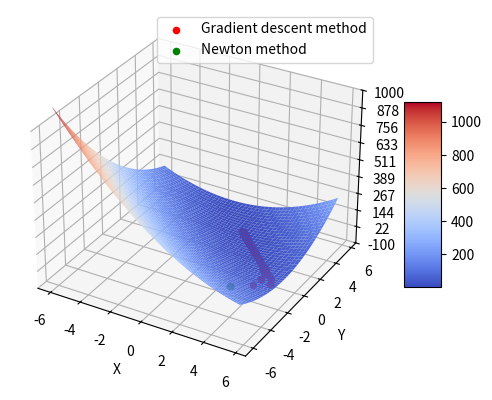

The matplotlib source for this figure:
import matplotlib.pyplot as plt
from matplotlib import cm
from matplotlib.ticker import LinearLocator
import numpy as np
from mpl_toolkits.mplot3d import Axes3D
import matplotlib.patches as mpatches


# Booth's function
def f(x, y):
    return 5*x*x +8*x*y -34*x +5*y*y -38*y +74


def gradF(x, y):
    return [10*x +8*y -34, 8*x +10*y -38]


def invHessGradF(x, y):
    grad = gradF(x, y)
    return [(15/18)*grad[0] - (2/9)*grad[1], (15/18)*grad[1] - (2/9)*grad[0]]


# Finding function's minimum with gradient descent method
# and drawing all iterations on plot
def gradientDescent(startPoint, axes, b, maxIterations):
    currentPoint = startPoint
    axes.scatter(currentPoint[0], currentPoint[1], f(currentPoint[0], currentPoint[1]),
                 marker='o', c='red', label='Gradient descent method')


    for iteration in range(0, maxIterations):
        d = gradF(currentPoint[0], currentPoint[1])
        currentPoint = [b * d[0] + currentPoint[0], b * d[1] + currentPoint[1]]
        axes.scatter(currentPoint[0], currentPoint[1], f(currentPoint[0], currentPoint[1]),
                     marker='o', c='red')


def newtonMethod(startPoint, axes, b, maxIterations):
    currentPoint = startPoint
    axes.scatter(currentPoint[0], currentPoint[1], f(currentPoint[0], currentPoint[1]),
                 marker='o', c='green', label='Newton method')

    for iteration in range(0, maxIterations):
        d = invHessGradF(currentPoint[0], currentPoint[1])
        currentPoint = [b * d[0] + currentPoint[0], b * d[1] + currentPoint[1]]
        axes.scatter(currentPoint[0], currentPoint[1], f(currentPoint[0], currentPoint[1]),
                     marker='o', c='red')


if __name__ == "__main__":
    # Creating plot
    figure, axes = plt.subplots(subplot_kw={"projection": "3d"})

    # Load function to pyplot
    X = np.arange(-6, 6, 0.25)
    Y = np.arange(-6, 6, 0.25)
    X, Y = np.meshgrid(X, Y)
    Z = f(X, Y)

    # Configure axes
    axes.set_zlim(-100, 1000)
    axes.zaxis.set_major_locator(LinearLocator(10))
    axes.set_ylabel("Y")
    axes.set_xlabel("X")
    axes.set_zlabel("Z")

    # Plot the surface.
    surface = axes.plot_surface(X, Y, Z, cmap=cm.coolwarm, linewidth=0, antialiased=True)

    # Legend
    figure.colorbar(surface, shrink=0.5, aspect=5)

    gradientDescent([4, -4], axes, -0.05, 100)
    newtonMethod([4, -4], axes, -0.05, 100)

    plt.legend()
    plt.show()
